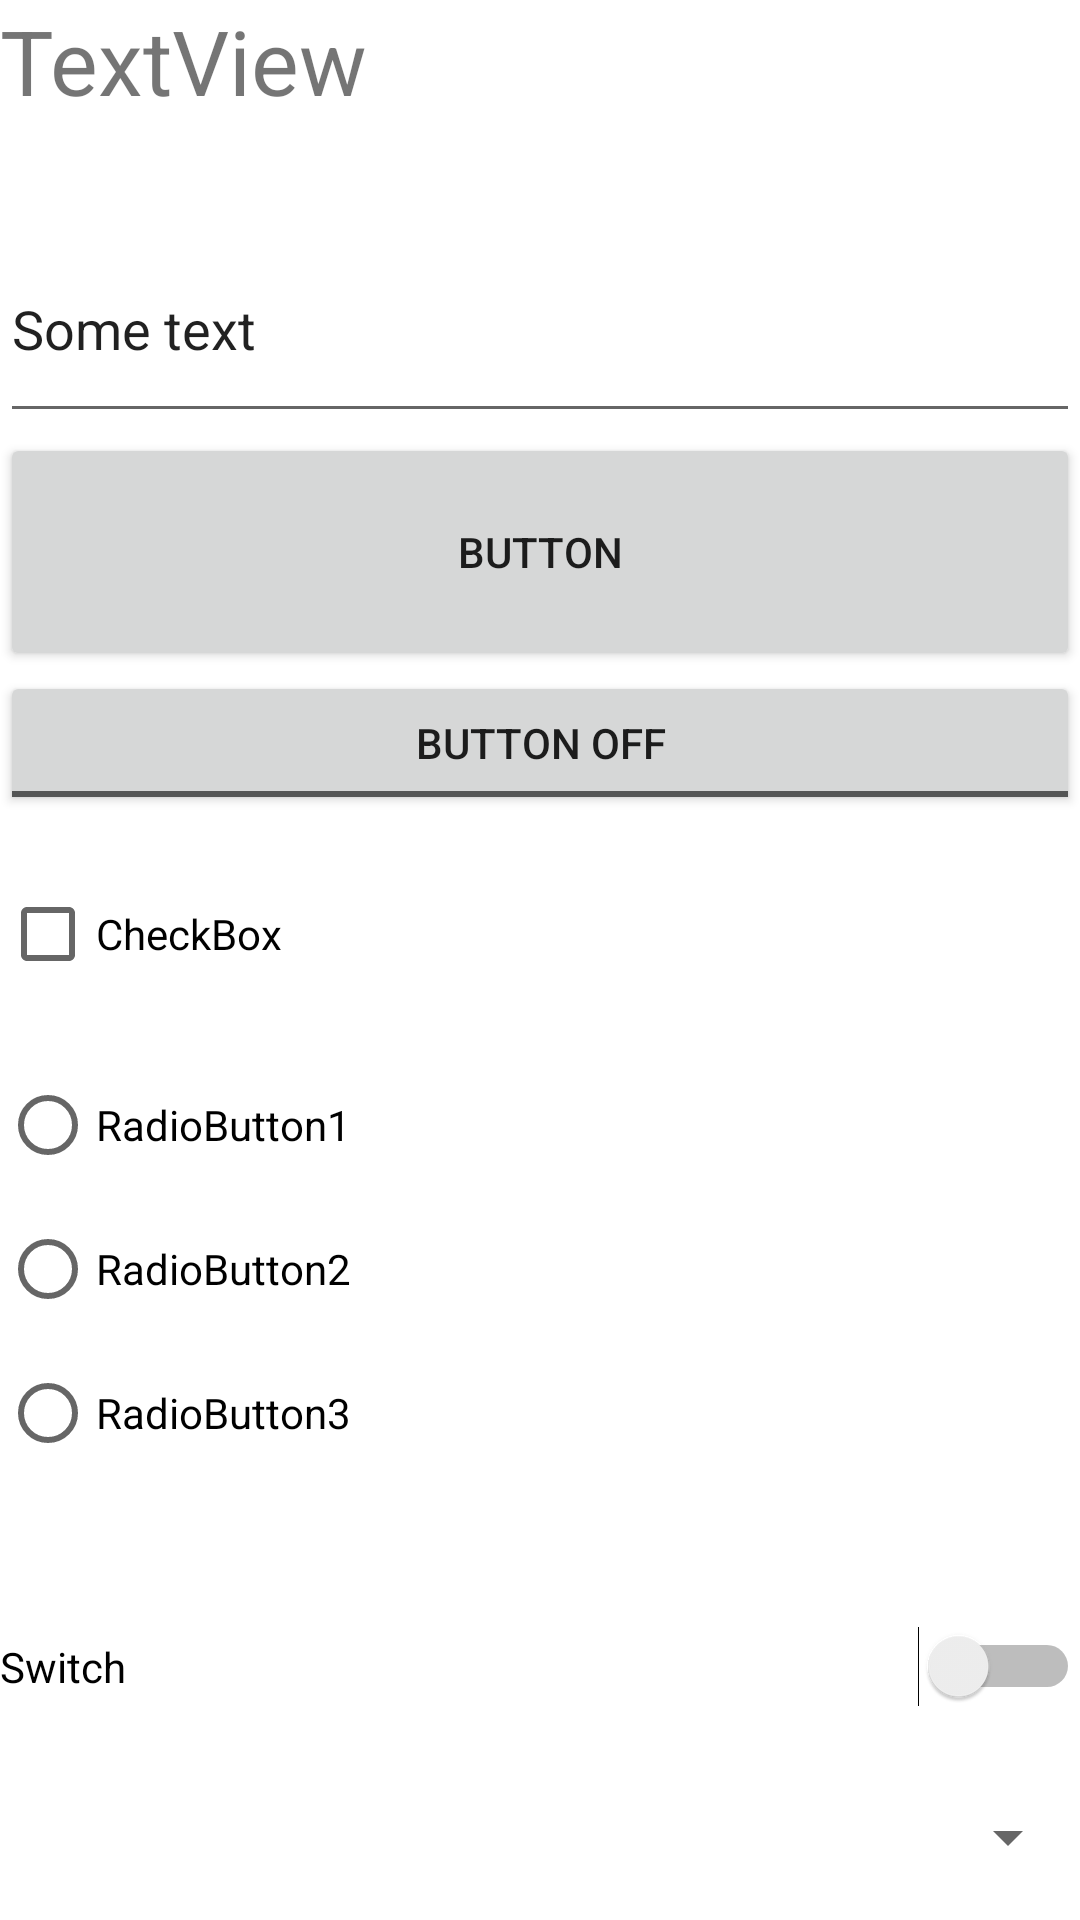

Layout XML and referenced resources for this Android screen:
<!-- AndroidManifest.xml: application theme AppTheme -->
<!-- res/layout/activity_control_elements.xml -->
<?xml version="1.0" encoding="utf-8"?>
<LinearLayout xmlns:android="http://schemas.android.com/apk/res/android"
    xmlns:app="http://schemas.android.com/apk/res-auto"
    xmlns:tools="http://schemas.android.com/tools"
    android:layout_width="match_parent"
    android:layout_height="match_parent"
    android:layout_margin="10dp"
    android:orientation="vertical"
    android:weightSum="7"
    tools:context=".ControlElementsActivity">



    <TextView
        android:id="@+id/textView"
        android:layout_width="match_parent"
        android:layout_height="wrap_content"
        android:text="TextView"
        android:textSize="30sp"
        android:layout_weight="1"
        />

    <EditText
        android:id="@+id/editText"
        android:layout_width="match_parent"
        android:layout_height="wrap_content"
        android:inputType="text"
        android:text="Some text"
        android:layout_weight="1"/>

    <Button
        android:id="@+id/button"
        android:layout_width="match_parent"
        android:layout_height="wrap_content"
        android:text="Button"
        android:layout_weight="1"
        android:onClick="onClick"/>

    <ToggleButton
        android:id="@+id/toggleButton"
        android:layout_width="match_parent"
        android:layout_height="wrap_content"
        android:textOff="@string/text_off"
        android:textOn="@string/text_on"
        android:onClick="onClick"/>

    <CheckBox
        android:id="@+id/checkBox"
        android:layout_width="match_parent"
        android:layout_height="wrap_content"
        android:text="CheckBox"
        android:layout_weight="1"
        android:onClick="onClick"/>

    <RadioGroup
        android:id="@+id/radioGroup"
        android:layout_width="match_parent"
        android:layout_height="wrap_content"
        android:layout_weight="1"
        >

        <RadioButton
            android:id="@+id/radioButton1"
            android:layout_width="match_parent"
            android:layout_height="wrap_content"
            android:text="RadioButton1"
            android:onClick="onClick"/>

        <RadioButton
            android:id="@+id/radioButton2"
            android:layout_width="match_parent"
            android:layout_height="wrap_content"
            android:text="RadioButton2"
            android:onClick="onClick"/>

        <RadioButton
            android:id="@+id/radioButton3"
            android:layout_width="match_parent"
            android:layout_height="wrap_content"
            android:text="RadioButton3"
            android:onClick="onClick"/>
    </RadioGroup>

    <Switch
        android:id="@+id/switch1"
        android:layout_width="match_parent"
        android:layout_height="wrap_content"
        android:text="Switch"
        android:layout_weight="1"
        android:onClick="onClick"/>

    <Spinner
        android:id="@+id/spinner"
        android:layout_width="match_parent"
        android:layout_height="wrap_content"
        android:layout_weight="1"
        />


</LinearLayout>
<!-- resources referenced by this layout -->
<resources>
  <string name="text_off">Button off</string>
  <string name="text_on">Button on</string>
  <style name="AppTheme" parent="Theme.MaterialComponents.Light">
          
          <item name="colorPrimary">@color/colorPrimary</item>
          <item name="colorPrimaryDark">@color/colorPrimaryDark</item>
          <item name="colorAccent">@color/colorAccent</item>
      </style>
  <color name="colorPrimary">#008577</color>
  <color name="colorPrimaryDark">#00574B</color>
  <color name="colorAccent">#D81B60</color>
</resources>
